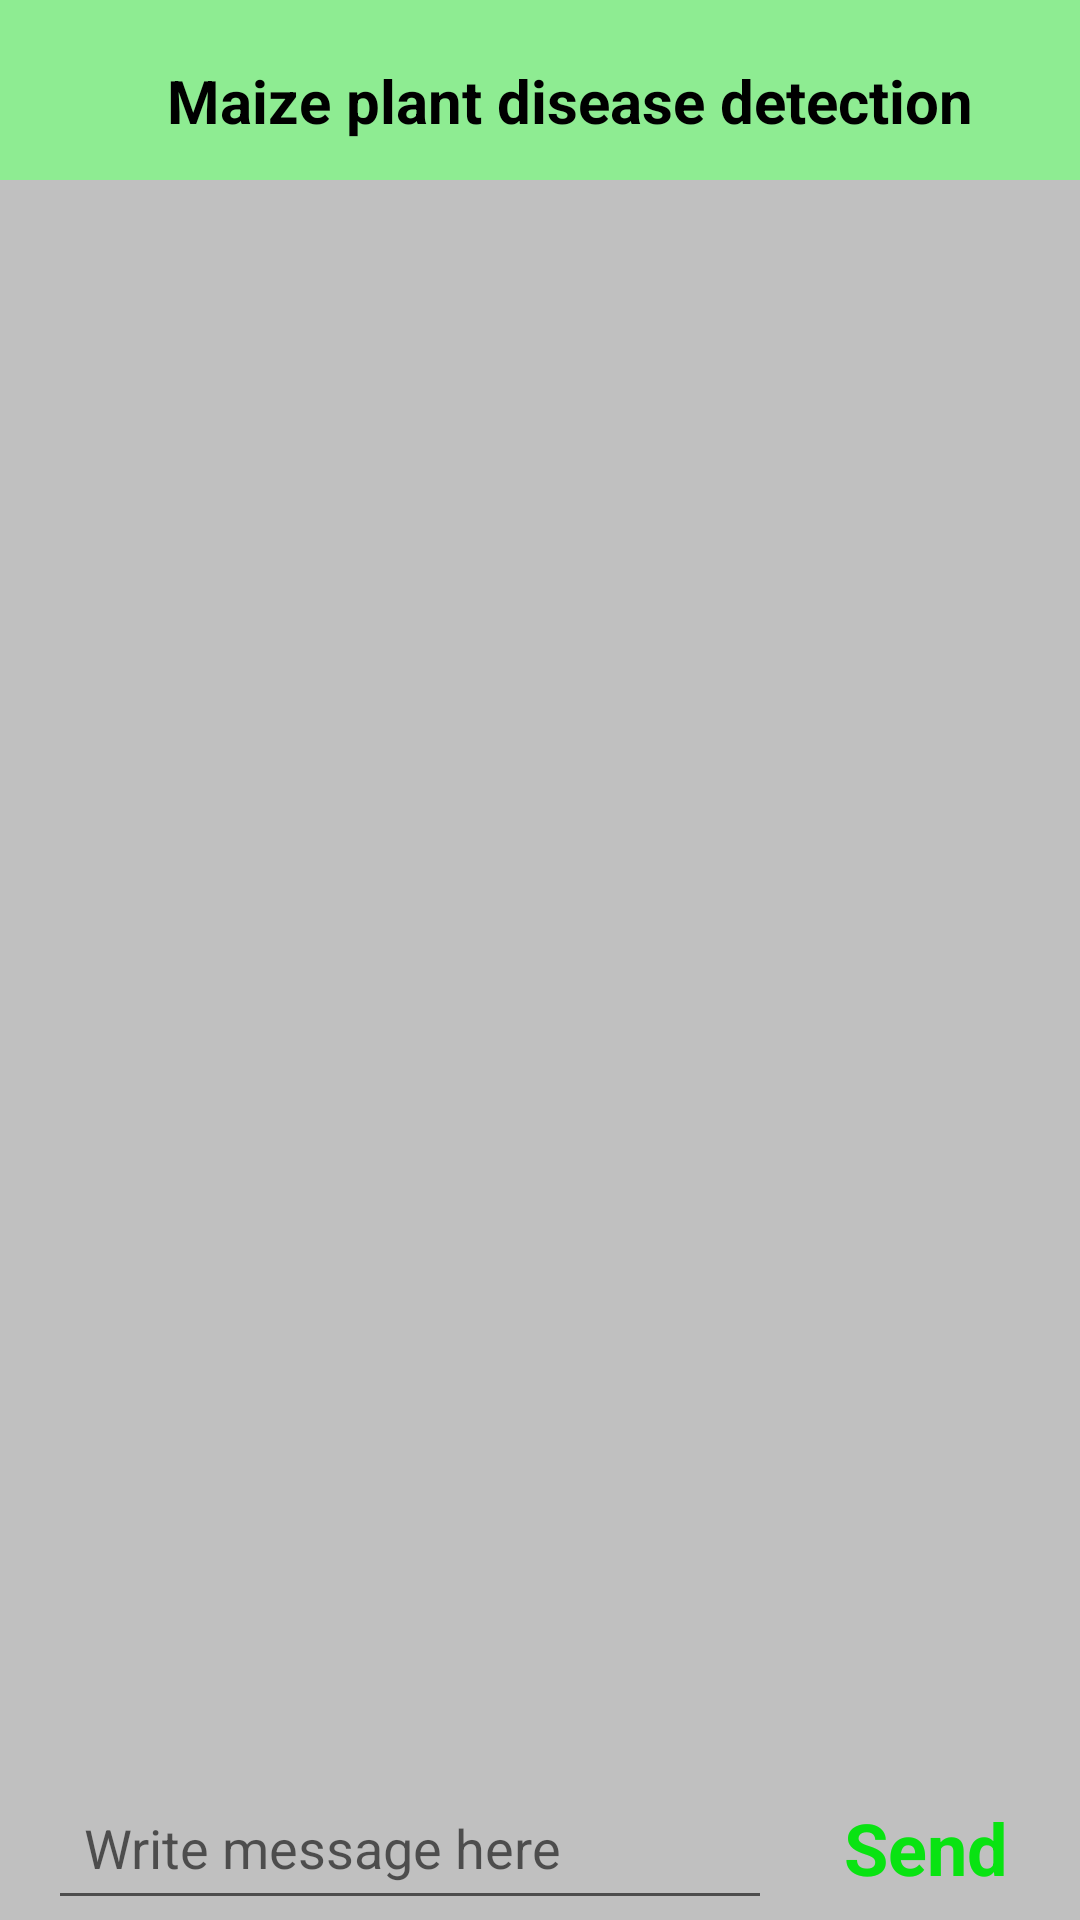

Here is an Android app screen rendered from its layout file. Give the layout XML and the strings, colors and styles it references.
<!-- AndroidManifest.xml: application theme Theme.MaizeDisease -->
<!-- res/layout/activity_chat.xml -->
<?xml version="1.0" encoding="utf-8"?>
<LinearLayout xmlns:android="http://schemas.android.com/apk/res/android"
    xmlns:app="http://schemas.android.com/apk/res-auto"
    xmlns:tools="http://schemas.android.com/tools"
    android:id="@+id/main"
    android:layout_width="match_parent"
    android:layout_height="match_parent"
    android:background="@color/light_gray"
    android:orientation="vertical"
    tools:context=".ChatActivity">

    <include layout="@layout/nav_bar" />

    <androidx.recyclerview.widget.RecyclerView
        android:id="@+id/recycler"
        android:layout_width="match_parent"
        android:layout_height="0dp"
        android:layout_weight="1"
        android:paddingStart="16dp"
        android:paddingTop="16dp"
        android:paddingEnd="16dp" />

    <RelativeLayout
        android:id="@+id/sendMessageLayout"
        android:layout_width="match_parent"
        android:layout_height="wrap_content"
        android:paddingStart="16dp"
        android:paddingEnd="16dp">

        <EditText
            android:id="@+id/messageEd"
            android:layout_width="match_parent"
            android:layout_height="wrap_content"
            android:hint="Write message here"
            android:layout_marginEnd="8dp"
            android:layout_toStartOf="@+id/sendMessage"
            android:padding="12dp" />

        <TextView
            android:id="@+id/sendMessage"
            android:layout_width="wrap_content"
            android:layout_height="wrap_content"
            android:text="Send"
            android:textSize="24sp"
            android:textStyle="bold"
            android:textColor="#FF09E312"
            android:padding="8dp"
            android:layout_marginStart="8dp"
            android:layout_centerVertical="true"
            android:layout_alignParentEnd="true" />
    </RelativeLayout>

</LinearLayout>
<!-- res/layout/nav_bar.xml (included above) -->
<?xml version="1.0" encoding="utf-8"?>
<LinearLayout xmlns:android="http://schemas.android.com/apk/res/android"
    xmlns:app="http://schemas.android.com/apk/res-auto"
    android:layout_width="match_parent"
    android:layout_height="60dp"
    android:orientation="horizontal"
    android:background="@color/lightgreen">

    <ImageButton
        android:id="@+id/back_button"
        android:layout_width="wrap_content"
        android:layout_height="wrap_content"
        android:background="@color/lightgreen"
        android:src="@drawable/arrow_back"
        android:contentDescription="@string/back_button_desc"
        android:layout_marginTop="20dp"
        android:layout_marginLeft="20dp"/>

    <View
        android:layout_width="0dp"
        android:layout_height="0dp"
        android:layout_weight="1" />

    <TextView
        android:layout_width="wrap_content"
        android:layout_height="wrap_content"
        android:text="Maize plant disease detection"
        android:textColor="@color/black"
        android:textStyle="bold"
        android:textSize="20sp"
        android:layout_marginTop="20dp"
        android:layout_marginLeft="20dp"/>

    <View
        android:layout_width="0dp"
        android:layout_height="0dp"
        android:layout_weight="1" />

    <ImageButton
        android:id="@+id/logout_button"
        android:layout_width="wrap_content"
        android:layout_height="wrap_content"
        android:src="@drawable/baseline_logout_24"
        android:layout_marginTop="20dp"
        android:background="@color/lightgreen"
        android:layout_marginRight="20dp"
        android:contentDescription="@string/logout_button_desc" />

</LinearLayout>
<!-- resources referenced by this layout -->
<resources>
  <color name="black">#FF000000</color>
  <color name="light_gray"> #C0C0C0</color>
  <color name="lightgreen">#8EEC92</color>
  <string name="back_button_desc">Navigate back</string>
  <string name="logout_button_desc">Log out of the application</string>
  <style name="Theme.MaizeDisease" parent="Theme.MaterialComponents.DayNight.NoActionBar">
          
          <item name="colorPrimary">@color/lightgreen</item>
          <item name="colorPrimaryVariant">@color/blue</item>
          <item name="colorOnPrimary">@color/black</item>
          
          <item name="colorSecondary">@color/teal_200</item>
          <item name="colorSecondaryVariant">@color/teal_700</item>
          <item name="colorOnSecondary">@color/black</item>
          
          <item name="android:statusBarColor">@color/lightgreen</item>
          
      </style>
  <color name="blue">#0347F4</color>
  <color name="teal_200">#FF03DAC5</color>
  <color name="teal_700">#FF018786</color>
</resources>
